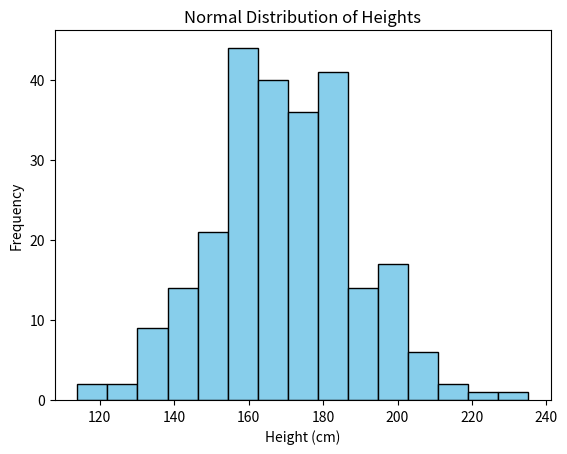

Source code (Python):
import matplotlib.pyplot as plt
import numpy as np
x = np.random.normal(170,20,250)
plt.hist(x, bins=15, color='skyblue', edgecolor='black')
plt.title("Normal Distribution of Heights")
plt.xlabel("Height (cm)")
plt.ylabel("Frequency")
plt.show()
plt.show()

x = np
